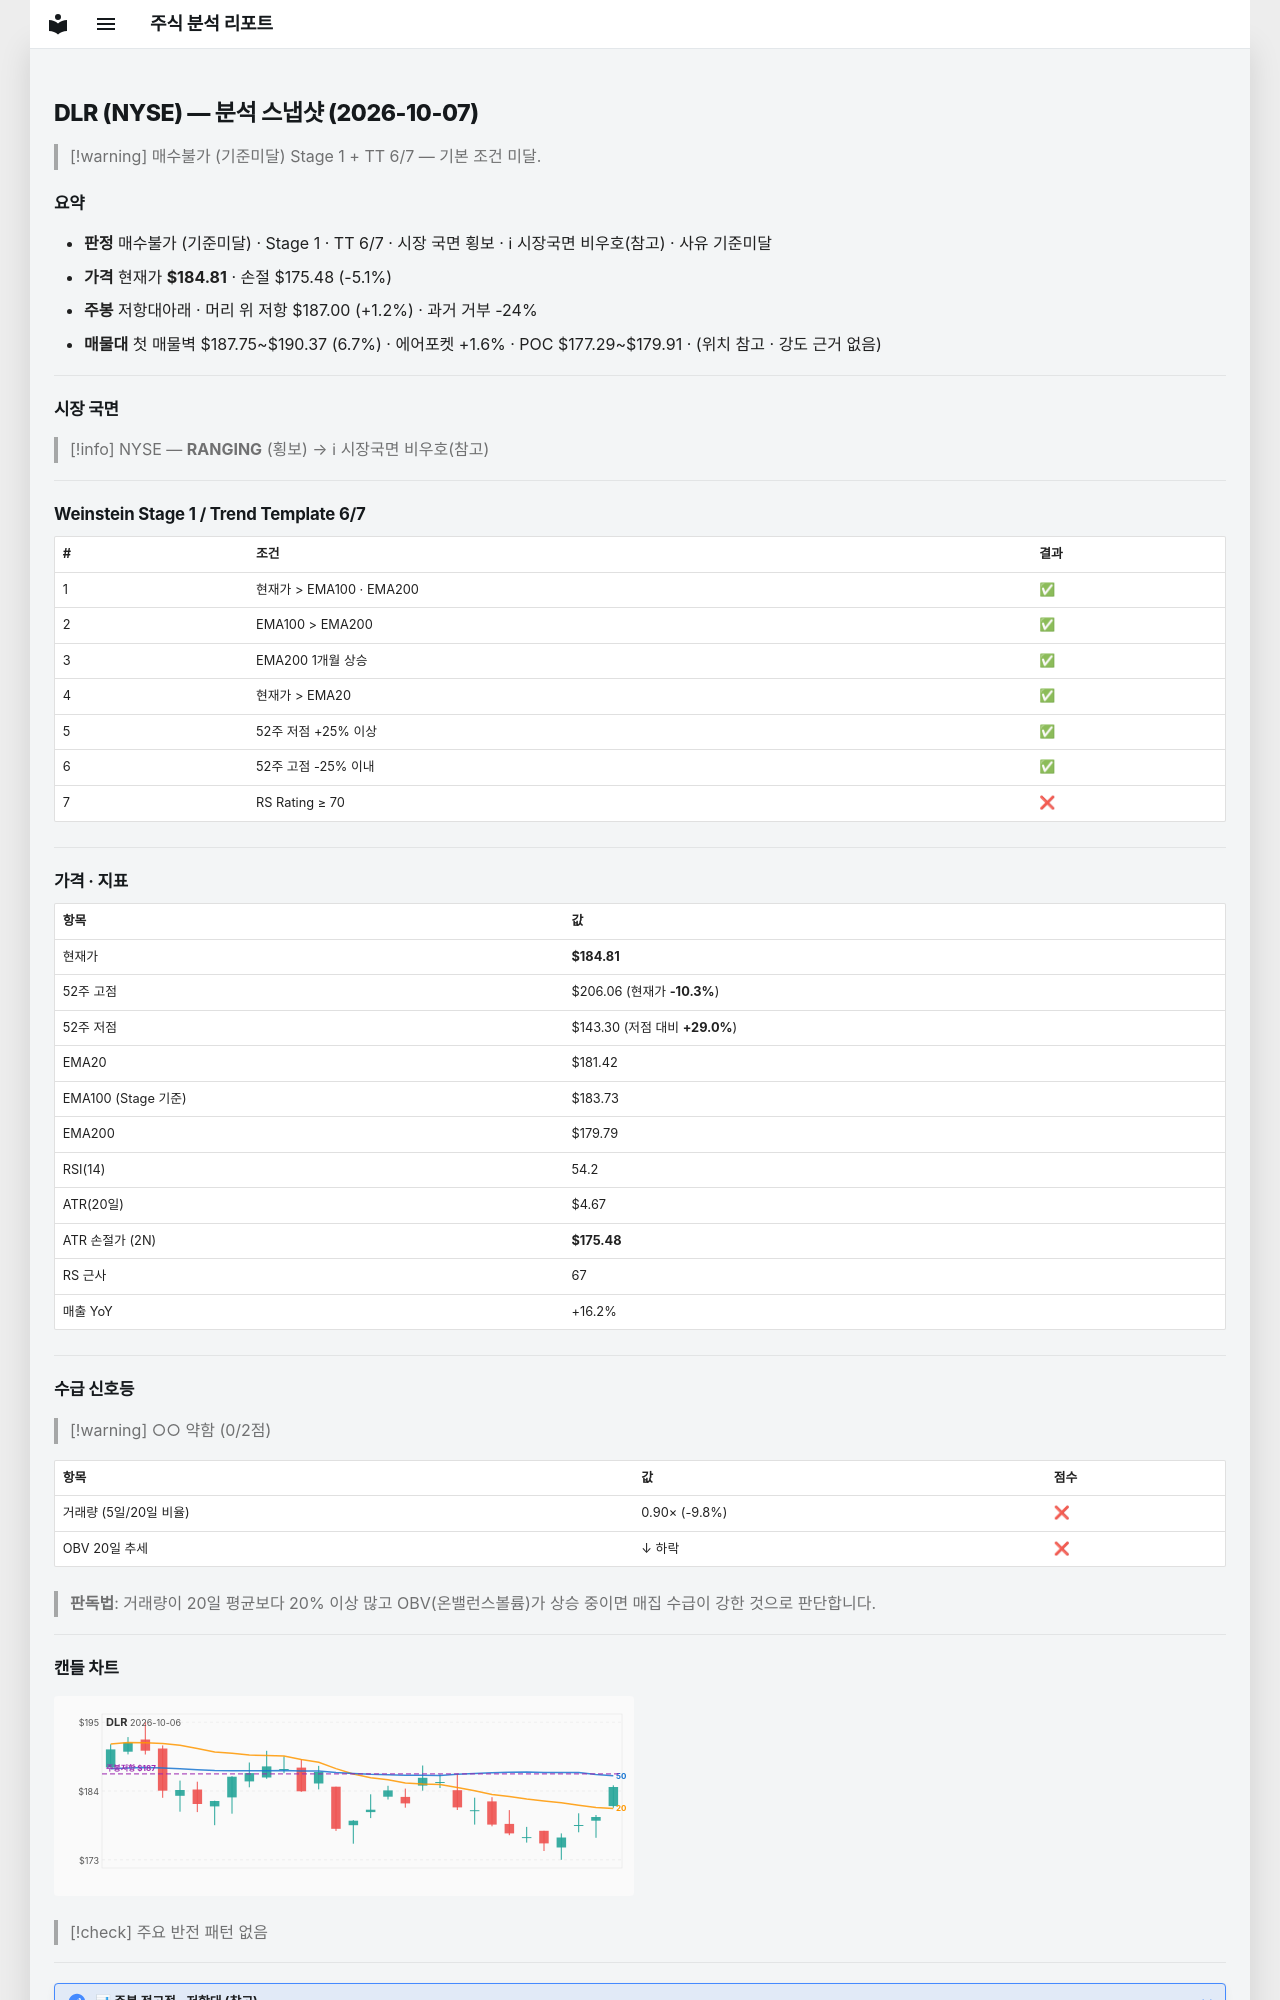

repository: soloandco/stock-reports · page: snapshots/DLR-2026-10-07/index.html · generator: mkdocs

---
type: analysis-snapshot
title: DLR 분석 스냅샷
ticker: DLR
market: NYSE
created: 2026-10-07
updated: 2026-10-07
bar-date: 2026-10-06
verdict: 매수불가
verdict-reason: 기준미달
real-rr: 0.23
sma50-gap-pct: 1.9
weekly-position: 저항대아래
weekly-overhead-price: 187.00
weekly-overhead-pct: 1.2
stage: 1
trend-template-score: 6
tt-max: 7
ma-set: ema-20-100-200
price: 184.81100463867188
stop-price: 175.47767635401124
market-regime: RANGING
supply-demand-score: 0/2
supply-demand-label: 약함
status: tracking
tags:
  - stock-agent
  - watchlist
  - DLR
  - analysis
related:
  - "[[analysis-template]]"
---

# DLR (NYSE) — 분석 스냅샷 (2026-10-07)

> [!warning] 매수불가 (기준미달)
> Stage 1 + TT 6/7 — 기본 조건 미달.

## 요약

- **판정** 매수불가 (기준미달) · Stage 1 · TT 6/7 · 시장 국면 횡보 · ℹ 시장국면 비우호(참고) · 사유 기준미달
- **가격** 현재가 **$184.81** · 손절 $175.48 (-5.1%)
- **주봉** 저항대아래 · 머리 위 저항 $187.00 (+1.2%) · 과거 거부 -24%
- **매물대** 첫 매물벽 $187.75~$190.37 (6.7%) · 에어포켓 +1.6% · POC $177.29~$179.91 · (위치 참고 · 강도 근거 없음)

---

## 시장 국면

> [!info] NYSE — **RANGING** (횡보) → ℹ 시장국면 비우호(참고)

---

## Weinstein Stage 1 / Trend Template 6/7

| # | 조건 | 결과 |
|---|------|------|
| 1 | 현재가 > EMA100 · EMA200 | ✅ |
| 2 | EMA100 > EMA200 | ✅ |
| 3 | EMA200 1개월 상승 | ✅ |
| 4 | 현재가 > EMA20 | ✅ |
| 5 | 52주 저점 +25% 이상 | ✅ |
| 6 | 52주 고점 -25% 이내 | ✅ |
| 7 | RS Rating ≥ 70 | ❌ |

---

## 가격 · 지표

| 항목 | 값 |
|------|---|
| 현재가 | **$184.81** |
| 52주 고점 | $206.06 (현재가 **-10.3%**) |
| 52주 저점 | $143.30 (저점 대비 **+29.0%**) |
| EMA20 | $181.42 |
| EMA100 (Stage 기준) | $183.73 |
| EMA200 | $179.79 |
| RSI(14) | 54.2 |
| ATR(20일) | $4.67 |
| ATR 손절가 (2N) | **$175.48** |
| RS 근사 | 67 |
| 매출 YoY | +16.2% |

---
## 수급 신호등

> [!warning] ○○ 약함 (0/2점)

| 항목 | 값 | 점수 |
|------|------|------|
| 거래량 (5일/20일 비율) | 0.90× (-9.8%) | ❌ |
| OBV 20일 추세 | ↓ 하락 | ❌ |

> **판독법**: 거래량이 20일 평균보다 20% 이상 많고 OBV(온밸런스볼륨)가 상승 중이면 매집 수급이 강한 것으로 판단합니다.

---
